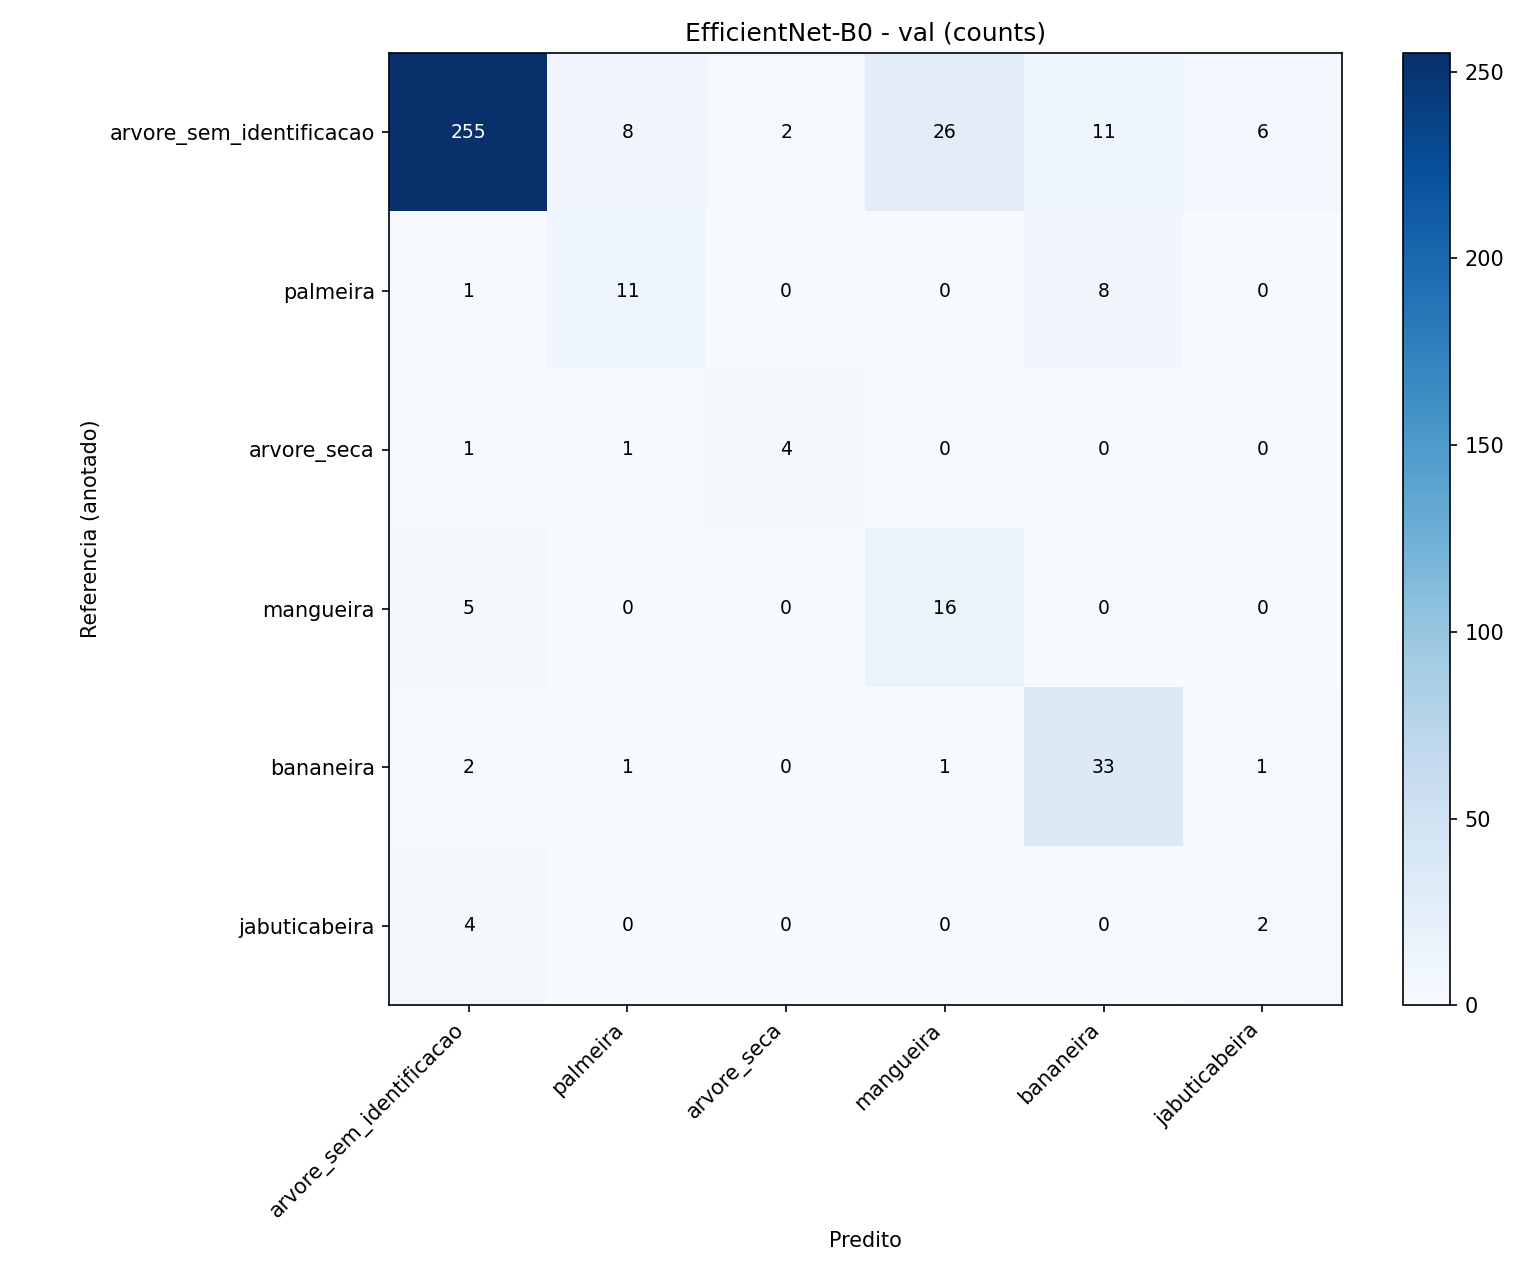

Values plotted in this chart, from the file beside it:
, pred:arvore_sem_identificacao, pred:palmeira, pred:arvore_seca, pred:mangueira, pred:bananeira, pred:jabuticabeira
true:arvore_sem_identificacao, 255, 8, 2, 26, 11, 6
true:palmeira, 1, 11, 0, 0, 8, 0
true:arvore_seca, 1, 1, 4, 0, 0, 0
true:mangueira, 5, 0, 0, 16, 0, 0
true:bananeira, 2, 1, 0, 1, 33, 1
true:jabuticabeira, 4, 0, 0, 0, 0, 2
